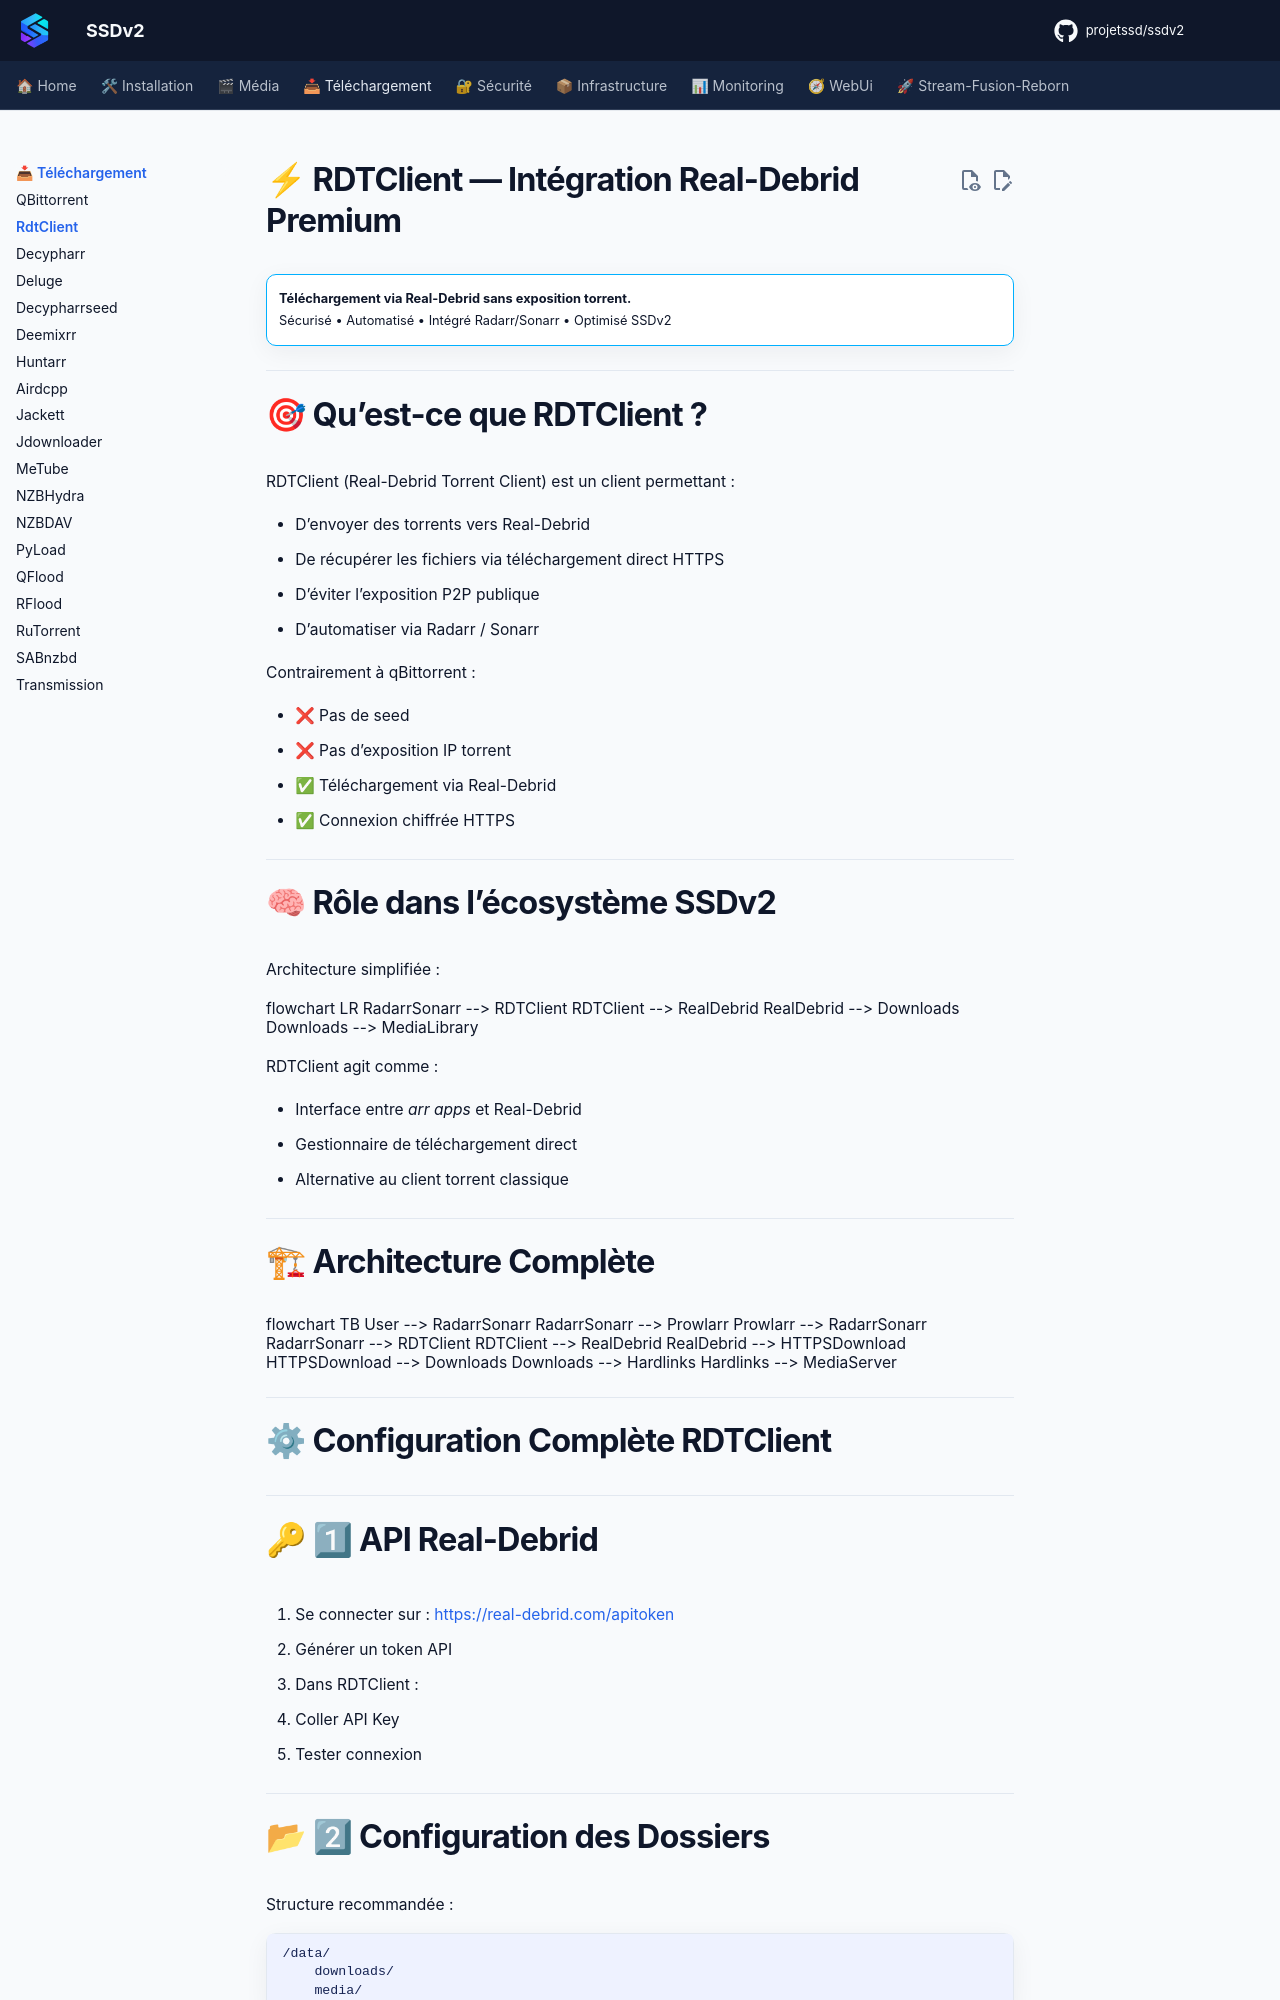

repository: projetssd/ssdv2_docs · page: applications/telechargement/rdtclient/index.html · generator: mkdocs

# ⚡ RDTClient — Intégration Real-Debrid Premium

!!! abstract ""
    **Téléchargement via Real-Debrid sans exposition torrent.**  
    Sécurisé • Automatisé • Intégré Radarr/Sonarr • Optimisé SSDv2

---

# 🎯 Qu’est-ce que RDTClient ?

RDTClient (Real-Debrid Torrent Client) est un client permettant :

- D’envoyer des torrents vers Real-Debrid
- De récupérer les fichiers via téléchargement direct HTTPS
- D’éviter l’exposition P2P publique
- D’automatiser via Radarr / Sonarr

Contrairement à qBittorrent :

- ❌ Pas de seed
- ❌ Pas d’exposition IP torrent
- ✅ Téléchargement via Real-Debrid
- ✅ Connexion chiffrée HTTPS

---

# 🧠 Rôle dans l’écosystème SSDv2

Architecture simplifiée :

```mermaid
flowchart LR
    RadarrSonarr --> RDTClient
    RDTClient --> RealDebrid
    RealDebrid --> Downloads
    Downloads --> MediaLibrary
```

RDTClient agit comme :

- Interface entre *arr apps* et Real-Debrid
- Gestionnaire de téléchargement direct
- Alternative au client torrent classique

---

# 🏗 Architecture Complète

```mermaid
flowchart TB
    User --> RadarrSonarr
    RadarrSonarr --> Prowlarr
    Prowlarr --> RadarrSonarr
    RadarrSonarr --> RDTClient
    RDTClient --> RealDebrid
    RealDebrid --> HTTPSDownload
    HTTPSDownload --> Downloads
    Downloads --> Hardlinks
    Hardlinks --> MediaServer
```

---
